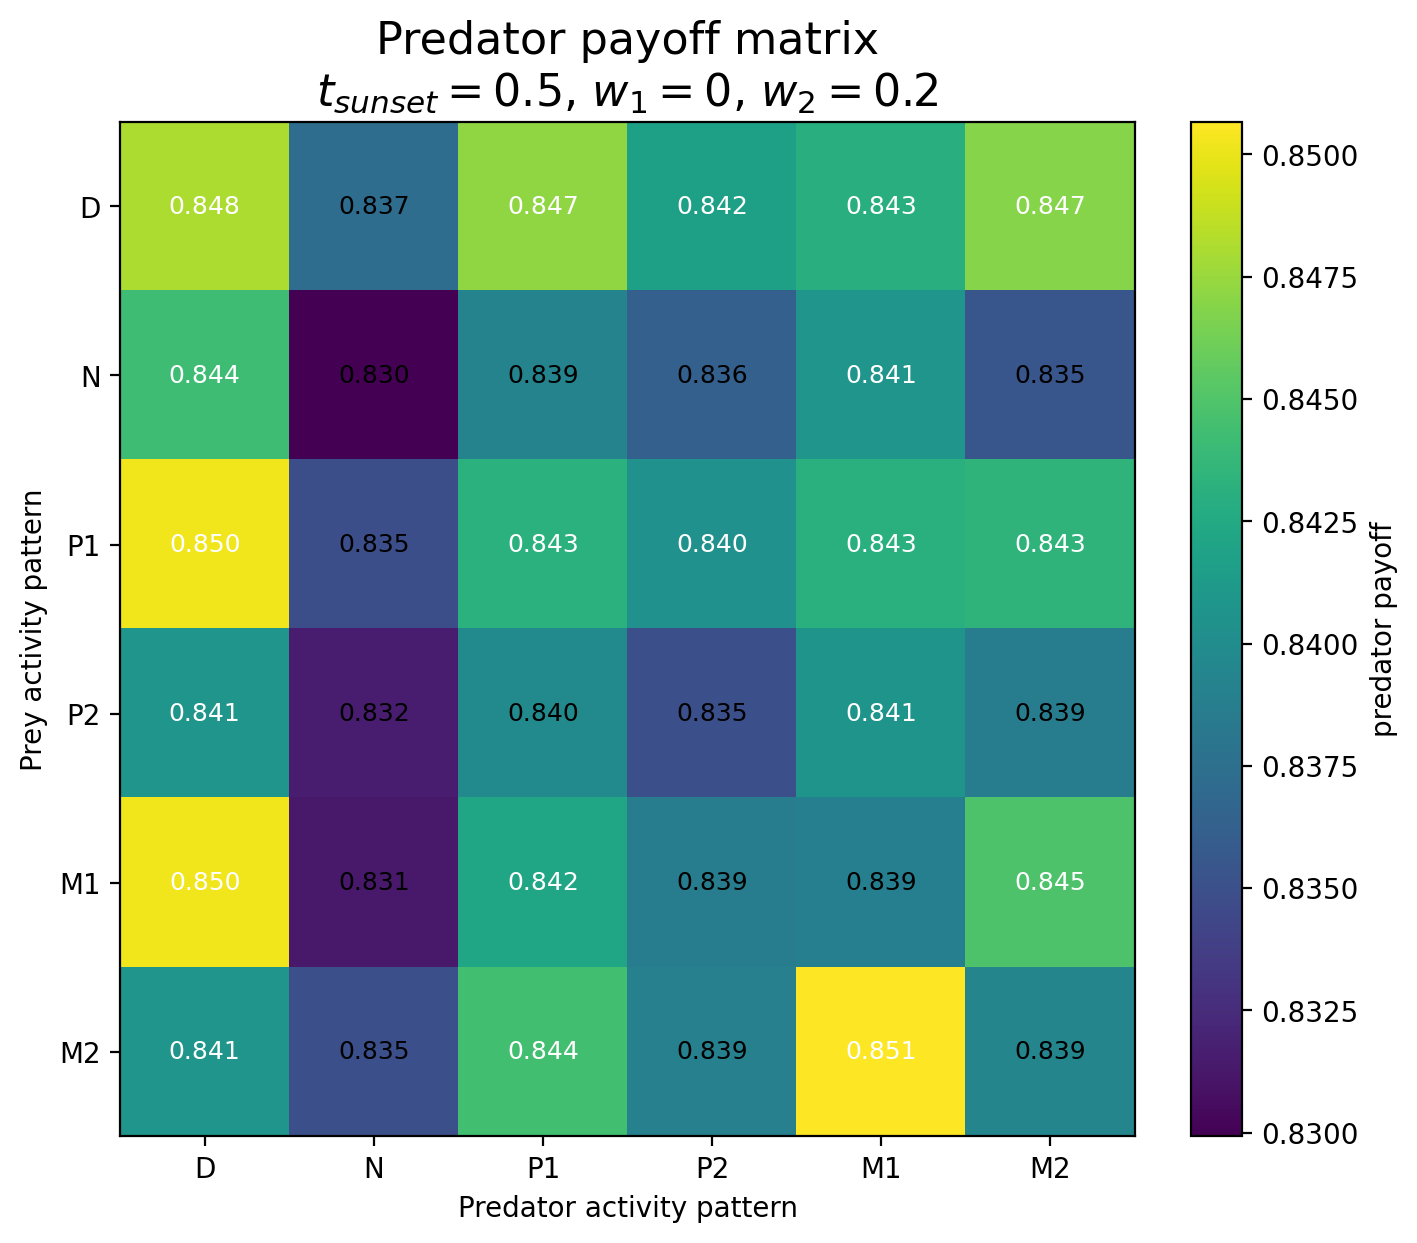

Source data for this figure (header and first rows):
Prey / Predator, D, N, P1, P2, M1, M2
D, 0.8481, 0.8374, 0.8472, 0.8417, 0.843, 0.8469
N, 0.8442, 0.8299, 0.8392, 0.8363, 0.8407, 0.8355
P1, 0.8502, 0.8349, 0.8432, 0.8404, 0.8431, 0.8434
P2, 0.8407, 0.8315, 0.8399, 0.835, 0.8406, 0.8387
M1, 0.8502, 0.8313, 0.8422, 0.8387, 0.8389, 0.8449
M2, 0.8407, 0.835, 0.8444, 0.839, 0.8507, 0.8393
